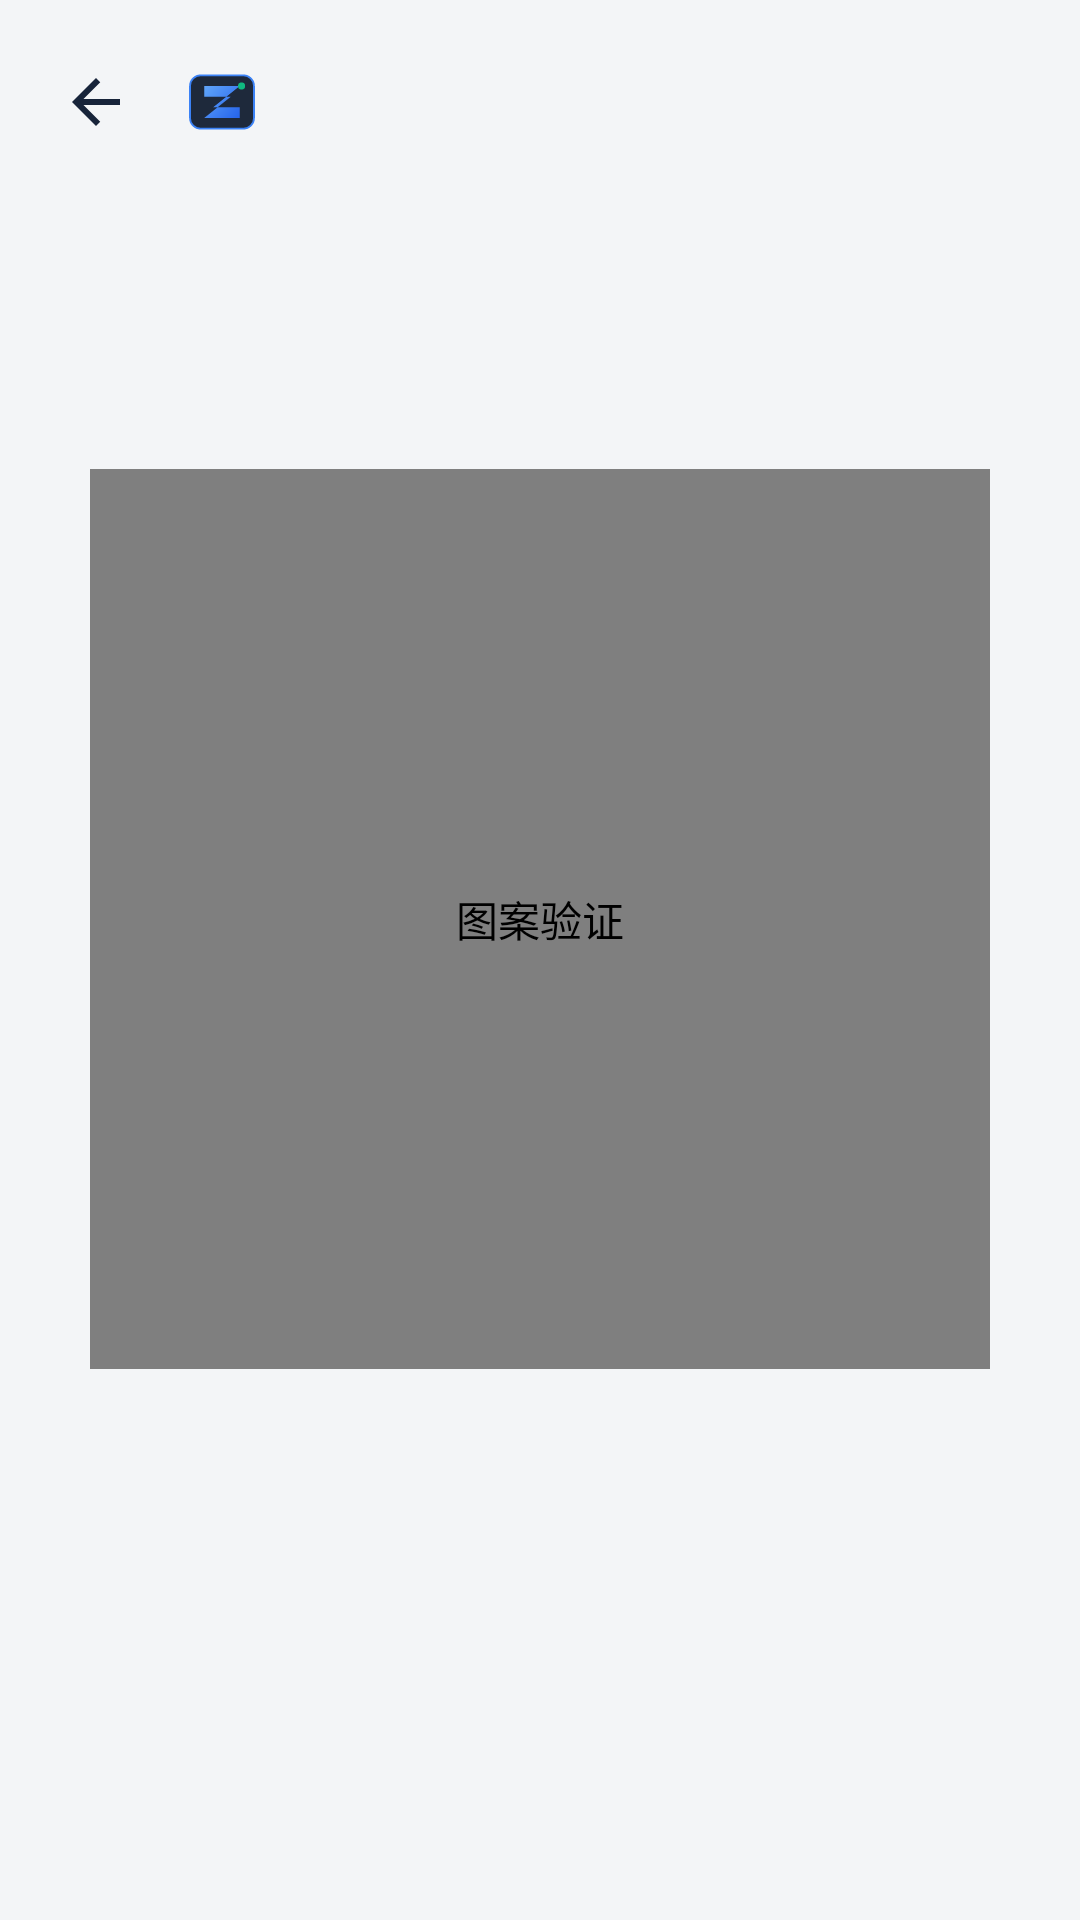

Produce the Android XML layout that renders to this screen, including the resource entries it uses.
<!-- AndroidManifest.xml: activity theme Theme.ZCodeRemote -->
<!-- res/layout/activity_security_verify.xml -->
<?xml version="1.0" encoding="utf-8"?>
<LinearLayout xmlns:android="http://schemas.android.com/apk/res/android"
    xmlns:app="http://schemas.android.com/apk/res-auto"
    android:layout_width="match_parent"
    android:layout_height="match_parent"
    android:background="?attr/zcBgDark"
    android:fitsSystemWindows="true"
    android:orientation="vertical">

    <LinearLayout
        android:layout_width="match_parent"
        android:layout_height="68dp"
        android:gravity="center_vertical"
        android:orientation="horizontal"
        android:paddingStart="8dp"
        android:paddingEnd="16dp">
        <ImageButton
            android:id="@+id/btnBack"
            android:layout_width="48dp"
            android:layout_height="48dp"
            android:background="?attr/selectableItemBackgroundBorderless"
            android:contentDescription="@string/action_back"
            android:padding="12dp"
            android:src="@drawable/ic_back"
            app:tint="?attr/zcTextPrimary" />
        <ImageView
            android:layout_width="32dp"
            android:layout_height="32dp"
            android:layout_marginStart="2dp"
            android:contentDescription="@string/app_name"
            android:src="@drawable/ic_launcher_foreground" />
        <TextView
            android:id="@+id/tvTitle"
            android:layout_width="wrap_content"
            android:layout_height="wrap_content"
            android:layout_marginStart="10dp"
            android:textColor="?attr/zcTextPrimary"
            android:textSize="20sp"
            android:textStyle="bold" />
    </LinearLayout>

    <LinearLayout
        android:layout_width="match_parent"
        android:layout_height="0dp"
        android:layout_weight="1"
        android:gravity="center_horizontal"
        android:orientation="vertical"
        android:paddingStart="24dp"
        android:paddingTop="42dp"
        android:paddingEnd="24dp">

        <TextView
            android:id="@+id/tvHint"
            android:layout_width="wrap_content"
            android:layout_height="wrap_content"
            android:gravity="center"
            android:textColor="?attr/zcTextSecondary"
            android:textSize="15sp" />

        <ai.zcode.remote.ui.security.PatternLockView
            android:id="@+id/patternLock"
            android:layout_width="300dp"
            android:layout_height="300dp"
            android:layout_marginTop="26dp"
            android:contentDescription="@string/settings_security_pattern_title" />

        <com.google.android.material.button.MaterialButton
            android:id="@+id/btnFingerprint"
            style="@style/Widget.Material3.Button.TextButton"
            android:layout_width="wrap_content"
            android:layout_height="wrap_content"
            android:layout_marginTop="18dp"
            android:text="@string/settings_security_use_fingerprint"
            android:textColor="?attr/zcPrimary"
            android:visibility="gone" />
    </LinearLayout>
</LinearLayout>
<!-- resources referenced by this layout -->
<resources>
  <!-- drawable ic_back (drawable) -->
  <?xml version="1.0" encoding="utf-8"?>
  <vector xmlns:android="http://schemas.android.com/apk/res/android"
      android:width="24dp"
      android:height="24dp"
      android:viewportWidth="24"
      android:viewportHeight="24">
      <path
          android:fillColor="?attr/zcTextPrimary"
          android:pathData="M20,11H7.83l5.59,-5.59L12,4l-8,8 8,8 1.41,-1.41L7.83,13H20v-2z" />
  </vector>
  <!-- drawable ic_launcher_foreground (drawable) -->
  <?xml version="1.0" encoding="utf-8"?>
  <vector xmlns:android="http://schemas.android.com/apk/res/android"
      xmlns:aapt="http://schemas.android.com/aapt"
      android:width="108dp"
      android:height="108dp"
      android:viewportWidth="108"
      android:viewportHeight="108">
      
      <path
          android:pathData="M30,24 L78,24 A12,12 0 0,1 90,36 L90,72 A12,12 0 0,1 78,84 L30,84 A12,12 0 0,1 18,72 L18,36 A12,12 0 0,1 30,24 Z"
          android:fillColor="#1E293B"
          android:strokeWidth="2"
          android:strokeColor="#3B82F6"/>
      
      <path
          android:pathData="M34,36 L74,36 L44,60 L74,60 L74,72 L34,72 L64,48 L34,48 Z">
          <aapt:attr name="android:fillColor">
              <gradient
                  android:startX="34"
                  android:startY="36"
                  android:endX="74"
                  android:endY="72"
                  android:type="linear">
                  <item android:offset="0.0" android:color="#60A5FA"/>
                  <item android:offset="1.0" android:color="#2563EB"/>
              </gradient>
          </aapt:attr>
      </path>
      
      <path
          android:pathData="M76,32 A4,4 0 1,1 76,40 A4,4 0 1,1 76,32"
          android:fillColor="#10B981"/>
  </vector>
  <string name="action_back">返回</string>
  <string name="app_name">ZMobile</string>
  <string name="settings_security_pattern_title">图案验证</string>
  <string name="settings_security_use_fingerprint">使用指纹验证</string>
  <style name="Theme.ZCodeRemote" parent="Theme.Material3.Light.NoActionBar">
          <item name="colorPrimary">@color/primary</item>
          <item name="colorOnPrimary">@color/white</item>
          <item name="colorPrimaryContainer">@color/bg_surface_elevated</item>
          <item name="colorOnPrimaryContainer">@color/text_primary</item>
          
          <item name="colorSecondary">@color/accent</item>
          <item name="colorOnSecondary">@color/white</item>
          
          <item name="android:colorBackground">@color/bg_dark</item>
          <item name="colorSurface">@color/bg_surface</item>
          <item name="colorOnSurface">@color/text_primary</item>
  
  
          <item name="android:statusBarColor">@color/bg_dark</item>
          <item name="android:navigationBarColor">@color/bg_dark</item>
          <item name="android:windowLightStatusBar" tools:targetApi="m">true</item>
  
          
          <item name="zcBgDark">@color/bg_dark</item>
          <item name="zcBgSurface">@color/bg_surface</item>
          <item name="zcBgSurfaceElevated">@color/bg_surface_elevated</item>
          <item name="zcBorderColor">@color/border_color</item>
          <item name="zcTextPrimary">@color/text_primary</item>
          <item name="zcTextSecondary">@color/text_secondary</item>
          <item name="zcTextMuted">@color/text_muted</item>
          <item name="zcPrimary">@color/primary</item>
          <item name="zcPrimaryLight">@color/primary_light</item>
          <item name="zcAccent">@color/accent</item>
          <item name="zcDanger">@color/danger</item>
      </style>
  <color name="primary">#3B82F6</color>
  <color name="white">#FFFFFF</color>
  <color name="bg_surface_elevated">#E8EEF8</color>
  <color name="text_primary">#17243A</color>
  <color name="accent">#10B981</color>
  <color name="bg_dark">#F3F5F7</color>
  <color name="bg_surface">#FFFFFF</color>
  <color name="border_color">#D7DFEA</color>
  <color name="text_secondary">#52627A</color>
  <color name="text_muted">#78879A</color>
  <color name="primary_light">#60A5FA</color>
  <color name="danger">#EF4444</color>
</resources>
